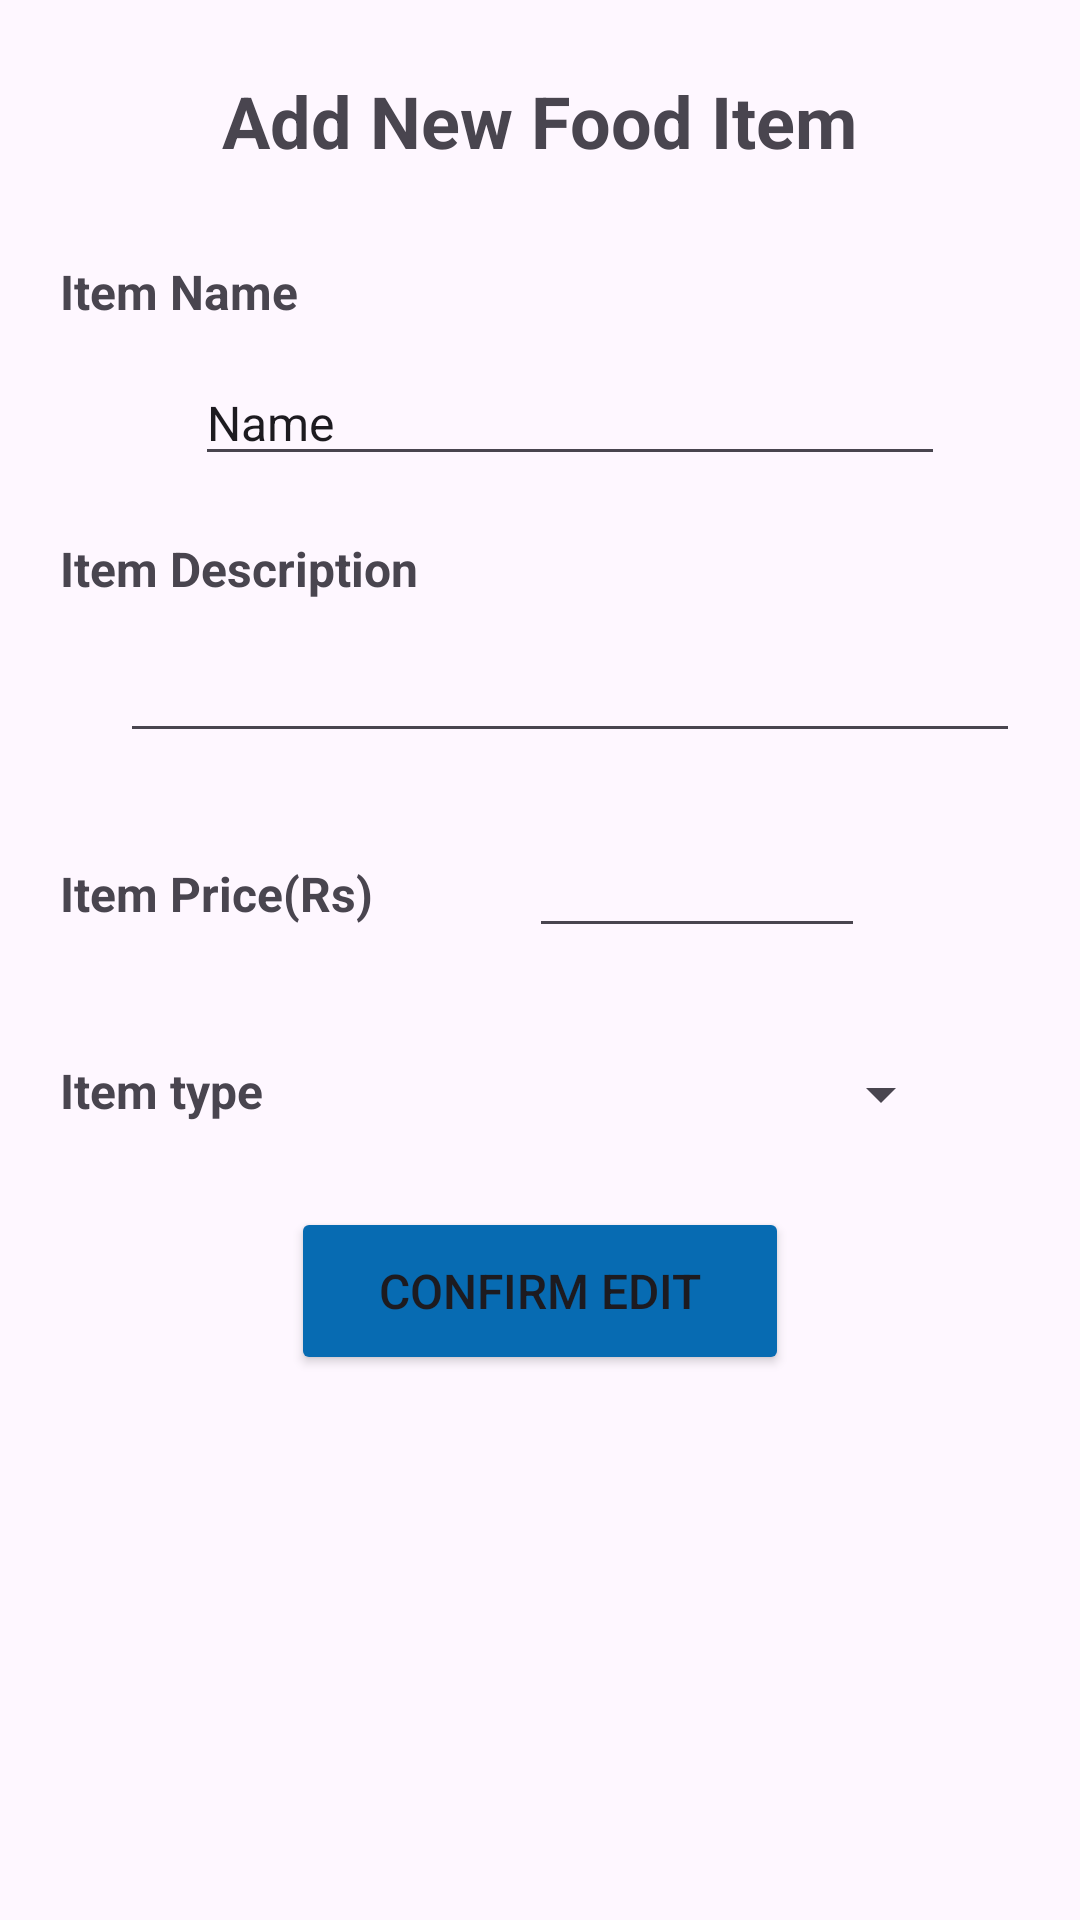

This screen was rendered from an Android layout file. Write that file and the resources it references.
<!-- AndroidManifest.xml: application theme Theme.Hotel_management -->
<!-- res/layout/pop_up_menu_edit.xml -->
<?xml version="1.0" encoding="utf-8"?>
<androidx.constraintlayout.widget.ConstraintLayout xmlns:android="http://schemas.android.com/apk/res/android"
    xmlns:app="http://schemas.android.com/apk/res-auto"
    xmlns:tools="http://schemas.android.com/tools"
    android:layout_width="wrap_content"
    android:layout_height="wrap_content"
    android:background="@drawable/rounded_corners"
    android:elevation="10dp"
    android:padding="20dp">

    <TextView
        android:id="@+id/textView10"
        android:layout_width="wrap_content"
        android:layout_height="wrap_content"
        android:layout_marginTop="36dp"
        android:text="Item Price(Rs)"
        android:textSize="16sp"
        android:textStyle="bold"
        app:layout_constraintStart_toStartOf="parent"
        app:layout_constraintTop_toBottomOf="@+id/addFoodDescription" />

    <TextView
        android:id="@+id/textView9"
        android:layout_width="wrap_content"
        android:layout_height="wrap_content"
        android:layout_marginTop="20dp"
        android:text="Item Description"
        android:textSize="16sp"
        android:textStyle="bold"
        app:layout_constraintStart_toStartOf="parent"
        app:layout_constraintTop_toBottomOf="@+id/addFoodName" />

    <Spinner
        android:id="@+id/foodTypeSpinner"
        android:layout_width="200dp"
        android:layout_height="wrap_content"
        android:layout_marginStart="30dp"
        android:layout_marginTop="44dp"
        android:hint="Category"
        android:textAppearance="@style/TextAppearance.AppCompat.Large"
        app:layout_constraintStart_toEndOf="@+id/textView12"
        app:layout_constraintTop_toBottomOf="@+id/textView10" />

    <TextView
        android:id="@+id/textView8"
        android:layout_width="wrap_content"
        android:layout_height="wrap_content"
        android:layout_marginTop="30dp"
        android:text="Item Name"
        android:textSize="16sp"
        android:textStyle="bold"
        app:layout_constraintStart_toStartOf="parent"
        app:layout_constraintTop_toBottomOf="@+id/foodEditTopic" />

    <TextView
        android:id="@+id/textView12"
        android:layout_width="wrap_content"
        android:layout_height="wrap_content"
        android:layout_marginTop="44dp"
        android:text="Item type"
        android:textSize="16sp"
        android:textStyle="bold"
        app:layout_constraintStart_toStartOf="parent"
        app:layout_constraintTop_toBottomOf="@+id/textView10" />

    <Button
        android:id="@+id/addFoodConfirmButton"
        android:layout_width="166dp"
        android:layout_height="56dp"
        android:layout_marginTop="28dp"
        android:backgroundTint="@color/LightAccent"
        android:text="Confirm Edit"
        android:textSize="16sp"
        app:layout_constraintEnd_toEndOf="parent"
        app:layout_constraintStart_toStartOf="parent"
        app:layout_constraintTop_toBottomOf="@+id/textView12" />

    <Button
        android:id="@+id/foodDeleteButton"
        android:layout_width="158dp"
        android:layout_height="62dp"
        android:layout_marginTop="20dp"
        android:backgroundTint="@color/Failure"
        android:text="Delete This Item"
        android:textSize="16sp"
        android:visibility="gone"
        app:layout_constraintEnd_toEndOf="parent"
        app:layout_constraintHorizontal_bias="0.505"
        app:layout_constraintStart_toStartOf="parent"
        app:layout_constraintTop_toBottomOf="@+id/addFoodConfirmButton" />

    <EditText
        android:id="@+id/addFoodName"
        android:layout_width="250dp"
        android:layout_height="wrap_content"
        android:layout_marginStart="20dp"
        android:layout_marginTop="12dp"
        android:ems="10"
        android:inputType="text"
        android:text="Name"
        android:textSize="16sp"
        app:layout_constraintEnd_toEndOf="parent"
        app:layout_constraintStart_toStartOf="@+id/textView8"
        app:layout_constraintTop_toBottomOf="@+id/textView8" />

    <EditText
        android:id="@+id/addFoodDescription"
        android:layout_width="0dp"
        android:layout_height="wrap_content"
        android:layout_marginStart="20dp"
        android:layout_marginTop="12dp"
        android:ems="10"
        android:gravity="start|top"
        android:inputType="textMultiLine"
        android:textSize="16sp"
        app:layout_constraintEnd_toEndOf="parent"
        app:layout_constraintStart_toStartOf="@+id/textView9"
        app:layout_constraintTop_toBottomOf="@+id/textView9" />

    <EditText
        android:id="@+id/addFoodPrice"
        android:layout_width="112dp"
        android:layout_height="41dp"
        android:layout_marginStart="52dp"
        android:layout_marginTop="24dp"
        android:ems="10"
        android:inputType="number"
        android:textSize="16sp"
        app:layout_constraintStart_toEndOf="@+id/textView10"
        app:layout_constraintTop_toBottomOf="@+id/addFoodDescription" />

    <TextView
        android:id="@+id/foodEditTopic"
        android:layout_width="wrap_content"
        android:layout_height="wrap_content"
        android:layout_marginTop="4dp"
        android:text="Add New Food Item"
        android:textSize="24sp"
        android:textStyle="bold"
        app:layout_constraintEnd_toEndOf="parent"
        app:layout_constraintStart_toStartOf="parent"
        app:layout_constraintTop_toTopOf="parent" />

</androidx.constraintlayout.widget.ConstraintLayout>
<!-- resources referenced by this layout -->
<resources>
  <color name="Failure">#D40000</color>
  <color name="LightAccent">#076BB2</color>
  <style name="Theme.Hotel_management" parent="Base.Theme.Hotel_management" />
  <style name="Base.Theme.Hotel_management" parent="Theme.Material3.DayNight.NoActionBar">
          
          
      </style>
</resources>
